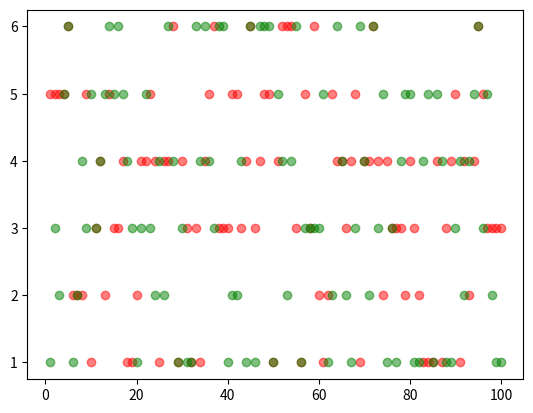

This chart was generated by the following Python code:
"""
[redacted]
	功能:模拟掷骰子,记录每次点数的次数
	版本：3.0
	日期：16/1/2019
	2.0新增功能:掷两个骰子,记录结果
	3.0新增功能：可视化两个骰子的结果,也就是要绘制出每次投掷的次数
	matplotlib模块，是一个数据可视化函数库，子模块pyplot提供了2D图表制作的基本函数
"""

import random

import matplotlib.pyplot as plt

def roll_dice():
	"""
		模拟掷骰子
	:return:
	"""
	roll=random.randint(1,6)
	return roll


def main():
	"""
		主函数
	:return:
	"""
	total_times=100
	# 初始化列表[0,0,0,0,0,0]
	ID_list=list(range(2,13))
	result_list = [0]*11
	result_dict = dict(zip(ID_list,result_list))
	# 记录第一个骰子的结果
	number1_list = []
	number2_list = []

	for i in range(total_times):
		number1 = roll_dice()
		number2 = roll_dice()
		number1_list.append(number1)
		number2_list.append(number2)
		result = number1+number2

		for j in range(2,13):
			if result==j:
				result_dict[j] += 1
		# print(number)
	print(result_dict)
	# 数据可视化

	for i,result in result_dict.items():
		print("点数是{}的次数是{},频率为{}".format(i,result,result/total_times))
	x=range(1,total_times+1)
	plt.scatter(x, number1_list, alpha=0.5, c="red")
	plt.scatter(x, number2_list, alpha=0.5, c="green")
	plt.show()

if __name__=="__main__":
	main()
